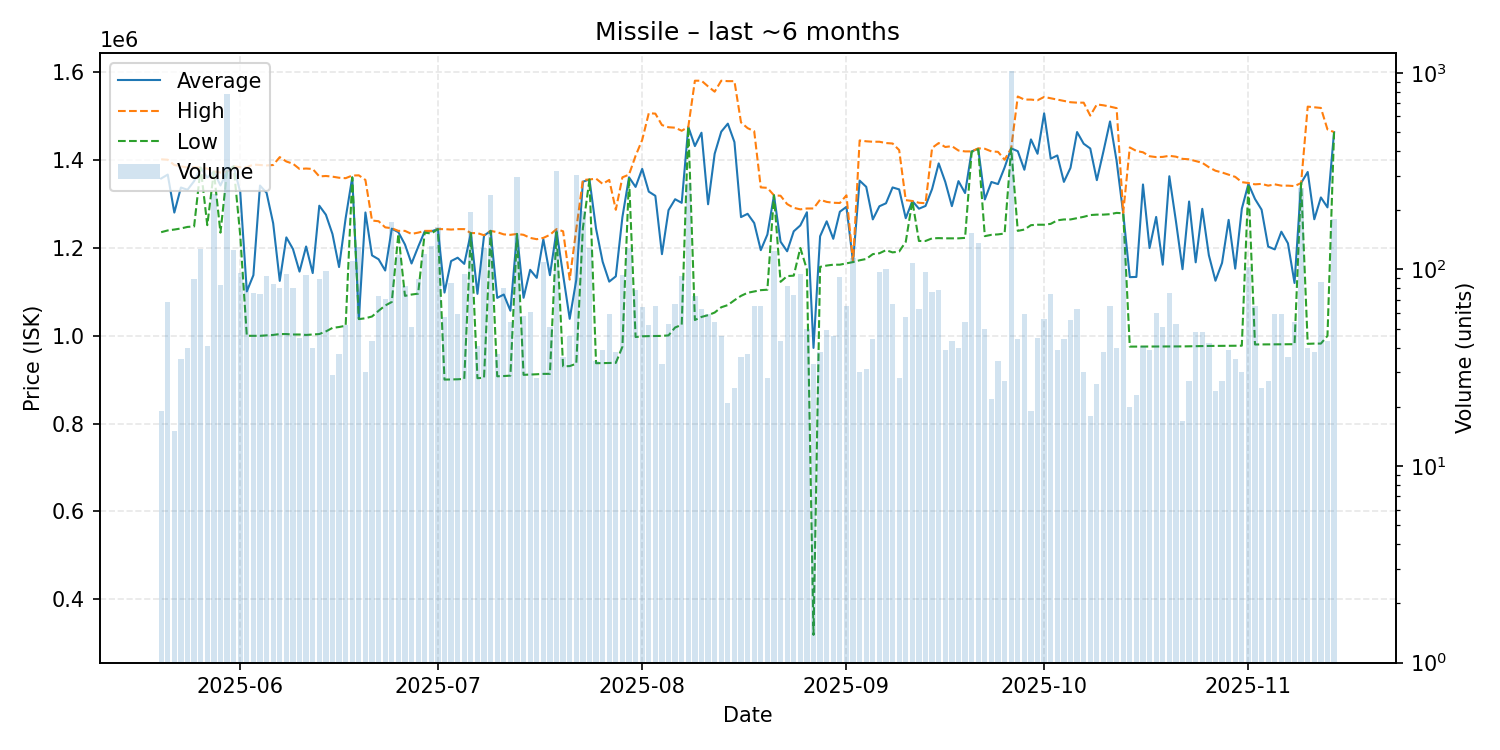

The data file committed next to this chart (first rows):
date, average, highest, lowest, order_count, volume
2025-05-20, 1358316, 1402000, 1236000, 18, 19
2025-05-21, 1367176, 1401000, 1240000, 34, 68
2025-05-22, 1280667, 1389000, 1242000, 13, 15
2025-05-23, 1337714, 1386000, 1244500, 24, 35
2025-05-24, 1332600, 1383000, 1248000, 25, 40
2025-05-25, 1352169, 1384000, 1249000, 39, 89
2025-05-26, 1383000, 1383000, 1383000, 47, 127
2025-05-27, 1360537, 1381000, 1252000, 21, 41
2025-05-28, 1374000, 1374000, 1374000, 35, 242
2025-05-29, 1342470, 1372000, 1235000, 36, 83
2025-05-30, 1374000, 1374000, 1374000, 32, 784
2025-05-31, 1386000, 1386000, 1386000, 39, 125
2025-06-01, 1327719, 1384000, 1229000, 32, 96
2025-06-02, 1101108, 1384000, 1000000, 34, 83
2025-06-03, 1138105, 1390000, 1000000, 46, 76
2025-06-04, 1342227, 1389000, 1000000, 24, 75
2025-06-05, 1325677, 1388000, 1001000, 27, 93
2025-06-06, 1256357, 1389000, 1002000, 34, 84
2025-06-07, 1125121, 1407000, 1004000, 37, 80
2025-06-08, 1224147, 1397000, 1004000, 46, 95
2025-06-09, 1197812, 1392000, 1003000, 27, 80
2025-06-10, 1146222, 1380000, 1003000, 29, 45
2025-06-11, 1203468, 1381000, 1002000, 24, 94
2025-06-12, 1142850, 1380000, 1003000, 24, 40
2025-06-13, 1296337, 1363000, 1004000, 33, 89
2025-06-14, 1275776, 1364000, 1010000, 43, 98
2025-06-15, 1231793, 1362500, 1018000, 24, 29
2025-06-16, 1156676, 1360000, 1020000, 26, 37
2025-06-17, 1268000, 1359000, 1023000, 28, 52
2025-06-18, 1361000, 1365000, 1360500, 39, 110
2025-06-19, 1039000, 1365500, 1038000, 54, 130
2025-06-20, 1280900, 1355000, 1040000, 21, 30
2025-06-21, 1183163, 1262500, 1044000, 35, 43
2025-06-22, 1174329, 1261000, 1057000, 34, 73
2025-06-23, 1148704, 1247000, 1069000, 30, 71
2025-06-24, 1244000, 1245000, 1077000, 51, 174
2025-06-25, 1236000, 1239000, 1232000, 35, 119
2025-06-26, 1207988, 1239000, 1091000, 46, 82
2025-06-27, 1164706, 1232000, 1094000, 24, 51
2025-06-28, 1202461, 1235000, 1096000, 33, 89
2025-06-29, 1238000, 1239000, 1235000, 38, 120
2025-06-30, 1238000, 1239000, 1233000, 42, 131
2025-07-01, 1243000, 1243000, 1243000, 35, 165
2025-07-02, 1098512, 1243000, 900300, 31, 57
2025-07-03, 1170194, 1242000, 900600, 32, 85
2025-07-04, 1177907, 1243000, 901000, 36, 59
2025-07-05, 1163849, 1243000, 901900, 45, 95
2025-07-06, 1234000, 1234000, 1234000, 41, 196
2025-07-07, 1095588, 1234000, 903500, 28, 41
2025-07-08, 1228000, 1229000, 904500, 33, 129
2025-07-09, 1239000, 1239000, 1239000, 34, 238
2025-07-10, 1086432, 1236000, 907850, 24, 37
2025-07-11, 1094034, 1231000, 908400, 42, 80
2025-07-12, 1057165, 1230000, 909300, 28, 54
2025-07-13, 1232000, 1232000, 1232000, 40, 296
2025-07-14, 1086669, 1230000, 911100, 30, 58
2025-07-15, 1150307, 1223000, 911700, 29, 61
2025-07-16, 1132014, 1220000, 912450, 27, 28
2025-07-17, 1220000, 1223000, 913300, 50, 109
2025-07-18, 1138114, 1230000, 913400, 31, 51
... 119 more rows
